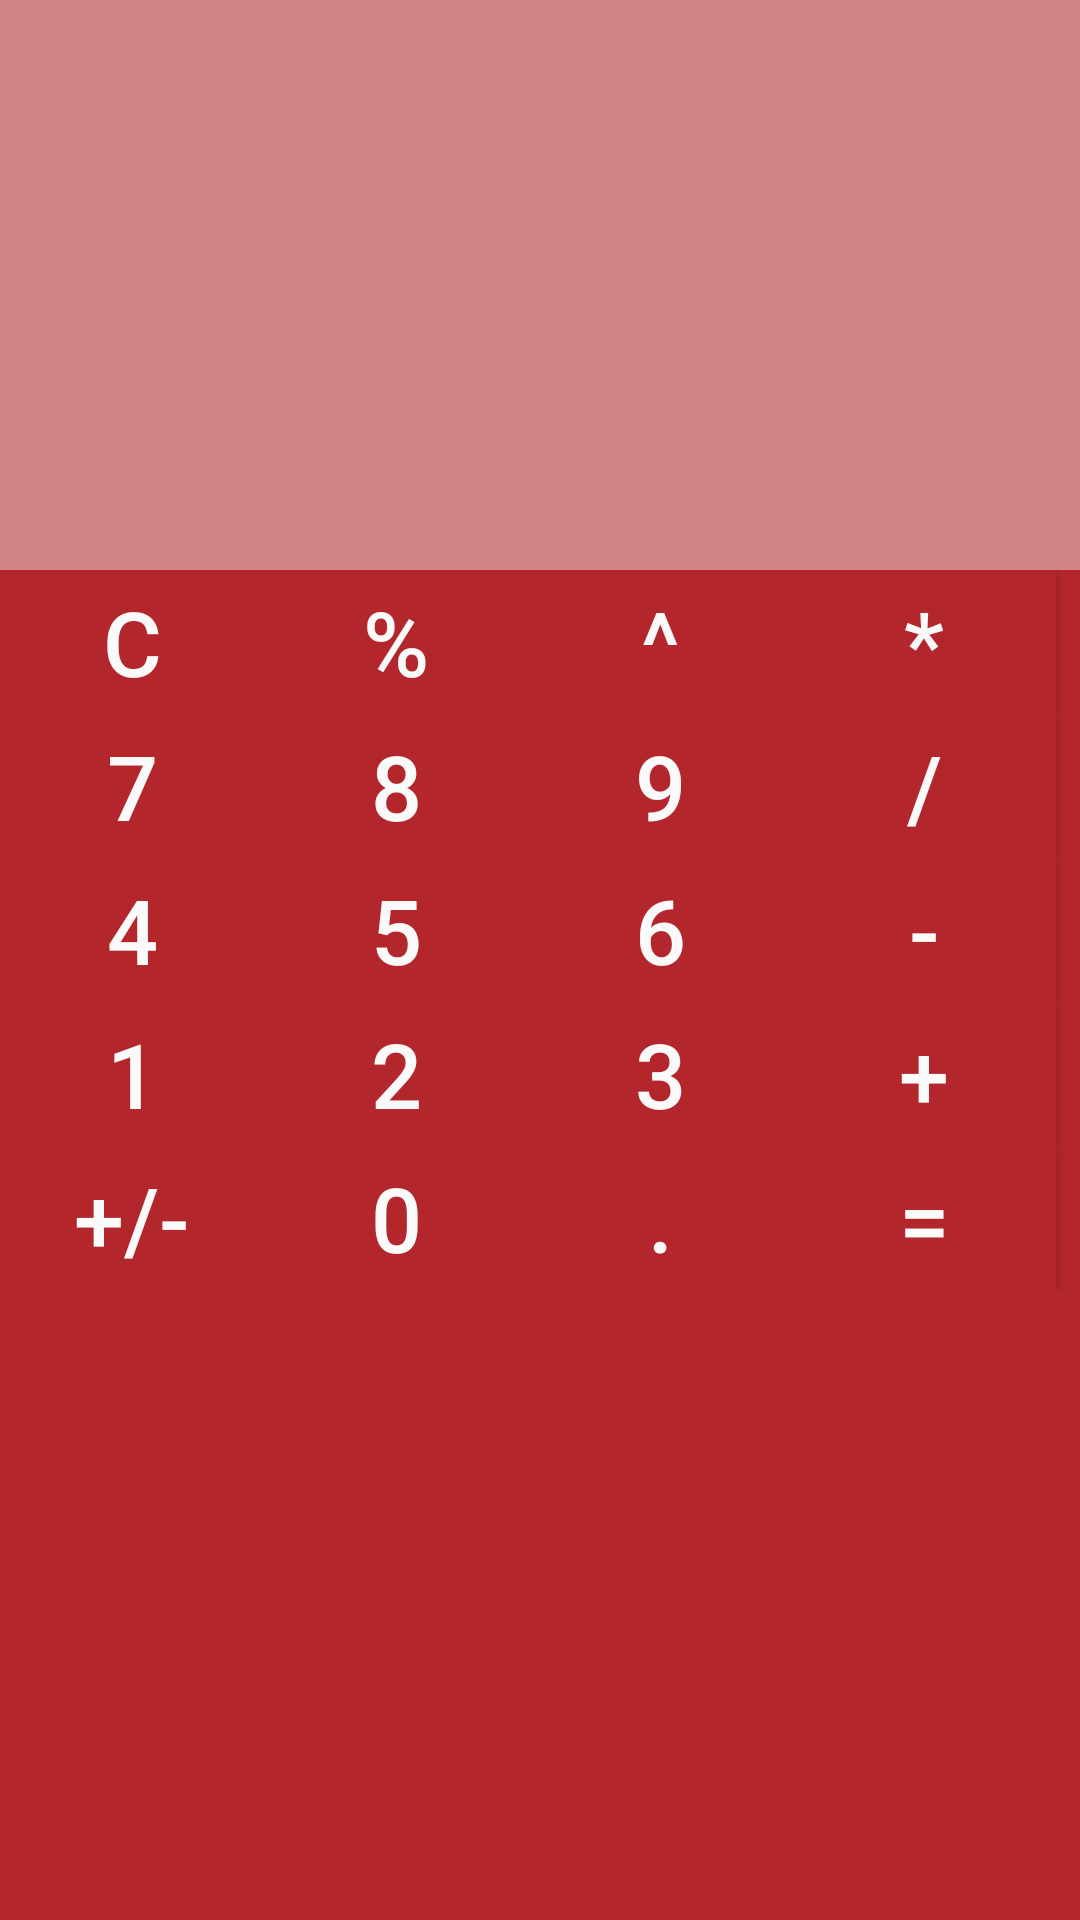

Android layout source for this screen:
<!-- AndroidManifest.xml: application theme AppTheme -->
<!-- res/layout/activity_main.xml -->
<?xml version="1.0" encoding="utf-8"?>

<LinearLayout xmlns:android="http://schemas.android.com/apk/res/android"
    xmlns:tools="http://schemas.android.com/tools"
    android:id="@+id/activity_main"
    android:layout_width="match_parent"
    android:layout_height="match_parent"
    tools:context="project1.project1.MainActivity"
    android:orientation="horizontal">
    <TableLayout
        android:background="@color/red"
        android:layout_width="match_parent"
        android:layout_height="match_parent">
    <TextView
    android:background="@color/colorlightblack"
    android:layout_height="100dp"
    android:id="@+id/textview1"
    android:layout_width= "fill_parent" />
    <TextView
        android:background="@color/colorlightblack"
        android:layout_height="90dp"
        android:id="@+id/textview2"
        android:layout_width= "fill_parent" />
        <TableRow>
        <Button
            android:textSize="30sp"
            android:background="@color/red"
            android:textColor="@color/white"
            android:layout_width="wrap_content"
            android:layout_height="wrap_content"
            android:text="C"
            android:id="@+id/clear"
            android:onClick="clear"/>
        <Button
            android:onClick="Mode"
            android:textSize="30sp"
            android:background="@color/red"
            android:textColor="@color/white"
            android:layout_width="wrap_content"
            android:layout_height="wrap_content"
            android:text="%"
            android:id="@+id/mode"/>
        <Button
            android:textSize="30sp"
            android:onClick="square"
            android:background="@color/red"
            android:textColor="@color/white"
            android:layout_width="wrap_content"
            android:layout_height="wrap_content"
            android:text="^"
            android:id="@+id/square"/>
        <Button
            android:textSize="30sp"
            android:onClick="Multiply"
            android:background="@color/red"
            android:textColor="@color/white"
            android:layout_width="wrap_content"
            android:id="@+id/multiply"
            android:layout_height="wrap_content"
            android:text="*"/>
    </TableRow>
    <TableRow>
        <Button
        android:layout_width="wrap_content"
        android:layout_height="wrap_content"
        android:onClick="seven"
        android:text="7"
        android:textSize="30sp"
        android:background="@color/red"
        android:textColor="@color/white"
        android:id="@+id/seven"/>
    <Button
        android:layout_width="wrap_content"
        android:layout_height="wrap_content"
        android:onClick="eight"
        android:text="8"
        android:id="@+id/eight"
        android:textSize="30sp"
        android:background="@color/red"
        android:textColor="@color/white"/>
    <Button
        android:textSize="30sp"
        android:onClick="nine"
        android:background="@color/red"
        android:textColor="@color/white"
        android:layout_width="wrap_content"
        android:layout_height="wrap_content"
        android:text="9"
        android:id="@+id/nine"/>
    <Button
        android:textSize="30sp"
        android:onClick="divide"
        android:background="@color/red"
        android:textColor="@color/white"
        android:layout_width="wrap_content"
        android:layout_height="wrap_content"
        android:text="/"
        android:id="@+id/divide"/>
    </TableRow>
    <TableRow>
        <Button
            android:textSize="30sp"
            android:onClick="four"
            android:background="@color/red"
            android:textColor="@color/white"
            android:layout_width="wrap_content"
            android:layout_height="wrap_content"
            android:text="4"
            android:id="@+id/four"/>
        <Button
            android:textSize="30sp"
            android:onClick="five"
            android:background="@color/red"
            android:textColor="@color/white"
            android:layout_width="wrap_content"
            android:layout_height="wrap_content"
            android:text="5"
            android:id="@+id/five"/>
        <Button
            android:textSize="30sp"
            android:onClick="six"
            android:background="@color/red"
            android:textColor="@color/white"
            android:layout_width="wrap_content"
            android:layout_height="wrap_content"
            android:text="6"
            android:id="@+id/six"/>
        <Button
            android:textSize="30sp"
            android:background="@color/red"
            android:textColor="@color/white"
            android:layout_width="wrap_content"
            android:layout_height="wrap_content"
            android:text="-"
            android:onClick="minus"
            android:id="@+id/minus"/>
    </TableRow>
    <TableRow>
        <Button
            android:onClick="one"
            android:textSize="30sp"
            android:background="@color/red"
            android:textColor="@color/white"
            android:layout_width="wrap_content"
            android:layout_height="wrap_content"
            android:text="1"
            android:id="@+id/one"/>
        <Button
            android:onClick="two"
            android:textSize="30sp"
            android:background="@color/red"
            android:textColor="@color/white"
            android:layout_width="wrap_content"
            android:layout_height="wrap_content"
            android:text="2"
            android:id="@+id/two"/>
        <Button
            android:onClick="three"
            android:textSize="30sp"
            android:background="@color/red"
            android:textColor="@color/white"
            android:layout_width="wrap_content"
            android:layout_height="wrap_content"
            android:text="3"
            android:id="@+id/three"/>
        <Button
            android:onClick="plus"
            android:textSize="30sp"
            android:background="@color/red"
            android:textColor="@color/white"
            android:layout_width="wrap_content"
            android:layout_height="wrap_content"
            android:text="+"
            android:id="@+id/plus"/>
    </TableRow>
    <TableRow>
    <Button
        android:onClick="plus_minus"
        android:textSize="30sp"
        android:background="@color/red"
        android:textColor="@color/white"
        android:layout_width="wrap_content"
        android:layout_height="wrap_content"
        android:text="+/-"
        android:id="@+id/plusminus"/>
    <Button
        android:textSize="30sp"
        android:onClick="zero"
        android:background="@color/red"
        android:textColor="@color/white"
        android:layout_width="wrap_content"
        android:layout_height="wrap_content"
        android:text="0"
        android:id="@+id/Zero"/>
    <Button
        android:textSize="30sp"
        android:onClick="dot"
        android:background="@color/red"
        android:textColor="@color/white"
        android:layout_width="wrap_content"
        android:layout_height="wrap_content"
        android:text="."
        android:id="@+id/dot"/>
    <Button
        android:textSize="30sp"
        android:onClick="equal"
        android:background="@color/red"
        android:textColor="@color/white"
        android:layout_width="wrap_content"
        android:layout_height="wrap_content"
        android:text="="
        android:id="@+id/equal"/>
</TableRow>
    </TableLayout>
</LinearLayout>
<!-- resources referenced by this layout -->
<resources>
  <color name="colorlightblack">#d18585</color>
  <color name="red">#b3272c</color>
  <color name="white">#fafafa</color>
  <style name="AppTheme" parent="Theme.AppCompat.DayNight.NoActionBar">
          
          <item name="colorPrimary">@color/colorPrimary</item>
          <item name="colorPrimaryDark">@color/colorPrimaryDark</item>
          <item name="colorAccent">@color/colorAccent</item>
  
      </style>
  <color name="colorPrimary">#3F51B5</color>
  <color name="colorPrimaryDark">#303F9F</color>
  <color name="colorAccent">#be2f5f</color>
</resources>
